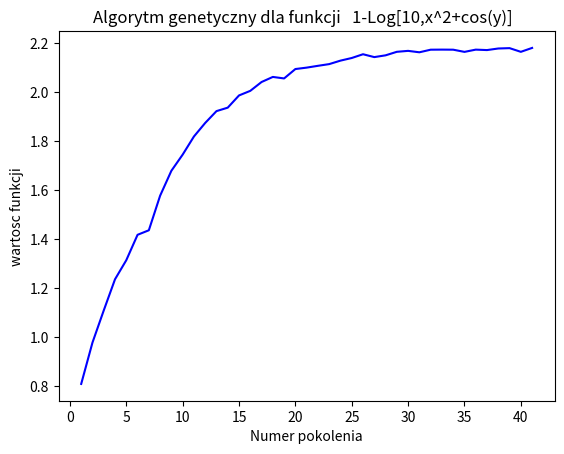

Source code (Python):
import random
import math
import matplotlib.pyplot as plt
import numpy as np
class Parametery:
    # Simulation parameters
    lp = 40  # Number of generations in the experiment
    a1 = 1.0  # Initial value of the search space
    b1 = 2.0  # Final value of the search space
    a2 = 3.5  # Initial value of the search space
    b2 = 5.0  # Final value of the search space
    N = 11  # Number of genes in a single chromosome
    pula = 60  # Number of individuals in the population (even number)
    pk = 0.75  # Crossover probability
    pm = 0.01  # Mutation probability
    wykres= [0]*(lp+1)
    counter=0
class NumeryBazowe:
    tablica_bazowa = [random.randint(0, 255) for _ in range(100 * Parametery.lp)]
    index_bazowy = 0

    @staticmethod
    def pobierz_bazowa():
        NumeryBazowe.index_bazowy += 1
        return NumeryBazowe.tablica_bazowa[NumeryBazowe.index_bazowy - 1]

    @staticmethod
    def power():
        # liczy potege dla systemu dziesietkowegoo
        power = 1
        for _  in range(Parametery.N):
            power *= 2
        return power

class Population:
    def __init__(self):
        self.populacja = [[random.randint(0, 1) for _ in range(Parametery.N)] for _ in range(Parametery.pula)]
        self.tablica_fenotypow = [0] * Parametery.pula
        self.power = NumeryBazowe.power()
        self.tablica_dostosowanie = [0] * Parametery.pula

    def losuj_populacje(self):
        for i in range(Parametery.pula):
            for j in range(Parametery.N):
                self.populacja[i][j] = random.randint(0, 1)

    def oblicz_fenotypy(self,a,b):
        for pozycja in range(Parametery.pula):
            self.tablica_fenotypow[pozycja] = a + (b - a) * self.oblicz_fenotyp_chromosomu(pozycja) / self.power

    def oblicz_fenotyp_chromosomu(self, pozycja_chromosomu):
        fenotyp = 0
        rat = 1
        for j in range(Parametery.N):
            fenotyp += self.populacja[pozycja_chromosomu][j] * rat
            rat *= 2
        return fenotyp

    def oblicz_dostosowanie(self,tablica_fenotypowY):
        for i in range(Parametery.pula):
            x = self.tablica_fenotypow[i]
            y= tablica_fenotypowY[i]
            self.tablica_dostosowanie[i] = 1-math.log(x**2+math.cos(y),10)

    def dostosowanie_normalizacja(self):
        min_val = min(self.tablica_dostosowanie)
        max_val = max(self.tablica_dostosowanie)
        offset = (max_val - min_val) / (Parametery.N - 1) - min_val
        for i in range(Parametery.pula):
            self.tablica_dostosowanie[i] += offset

    def ruletka(self):
        self.dostosowanie_normalizacja()
        suma_dostosowanie = sum(self.tablica_dostosowanie)

        tablica_NI = [dostosowanie / suma_dostosowanie * self.power for dostosowanie in self.tablica_dostosowanie]
        losowe = [random.randint(0, self.power - 1) for _ in range(Parametery.pula)]
        ruletka = [0] * Parametery.pula

        pozycja = 0
        for i in range(Parametery.pula):
            pozycja += tablica_NI[i]
            ruletka[i] = pozycja

        nowe_pokolenie = [[0] * Parametery.N for _ in range(Parametery.pula)]

        for i in range(Parametery.pula):
            j = 0
            while losowe[i] > ruletka[j]:
                j += 1
            nowe_pokolenie[i] = self.populacja[j][:]

        self.populacja = nowe_pokolenie

    def krzyzowanie(self):
        liczba_par = Parametery.pula // 2
        losowe_pary = [random.randint(0, 99) for _ in range(liczba_par)]
        losowe_miejsca = [random.randint(0, Parametery.N - 2) for _ in range(liczba_par)]

        pierwszy = 0
        for para in range(liczba_par):
            if losowe_pary[para] < Parametery.pk * 100:
                for i in range(losowe_miejsca[para], Parametery.N):
                    self.populacja[pierwszy][i], self.populacja[pierwszy + 1][i] = self.populacja[pierwszy + 1][i], self.populacja[pierwszy][i]
            pierwszy += 2

    def mutacje(self):
        for i in range(Parametery.pula):
            if random.random() < Parametery.pm:
                miejsce_mutacji = random.randint(0, Parametery.N - 1)
                self.populacja[i][miejsce_mutacji] = 1 - self.populacja[i][miejsce_mutacji]

    def pokaz_dostosowanie_srednie(self):
        srednia = sum(self.tablica_dostosowanie) / Parametery.pula
        Parametery.wykres[Parametery.counter]=srednia
        Parametery.counter+=1
        print(f"{srednia:.2f}")

def main():
    nr_pokolenia = 0
    liczby_bazowe = NumeryBazowe()
    populacja1 = Population()
    populacja2 = Population()

    populacja1.losuj_populacje()
    populacja1.oblicz_fenotypy(Parametery.a1, Parametery.b1)

    populacja2.losuj_populacje()
    populacja2.oblicz_fenotypy(Parametery.a2, Parametery.b2)

    populacja1.oblicz_dostosowanie(populacja2.tablica_fenotypow)
    populacja2.tablica_dostosowanie=populacja1.tablica_dostosowanie


    print("Nr pokolenia   Średnia wartość funkcji dostosowania")
    print(f"{nr_pokolenia:3}", end="          ")
    populacja1.pokaz_dostosowanie_srednie()
    while nr_pokolenia < Parametery.lp:
        nr_pokolenia += 1
        populacja1.ruletka()
        populacja1.krzyzowanie()
        populacja1.mutacje()
        populacja1.oblicz_fenotypy(Parametery.a1, Parametery.b1)




        populacja2.ruletka()
        populacja2.krzyzowanie()
        populacja2.mutacje()
        populacja2.oblicz_fenotypy(Parametery.a2, Parametery.b2)

        populacja1.oblicz_dostosowanie(populacja2.tablica_fenotypow)
        populacja2.tablica_dostosowanie = populacja1.tablica_dostosowanie
        print(f"{nr_pokolenia:3}", end="          ")
        populacja1.pokaz_dostosowanie_srednie()


    numbers = np.arange(1, 42)
    plt.plot(numbers, Parametery.wykres, c ="b")

    # Set the title
    plt.title("Algorytm genetyczny dla funkcji   1-Log[10,x^2+cos(y)]  ")
    # Set the y-axis label
    plt.ylabel('wartosc funkcji')
    # Set the x-axis label
    plt.xlabel('Numer pokolenia')
    plt.show()
if __name__ == "__main__":
    main()



